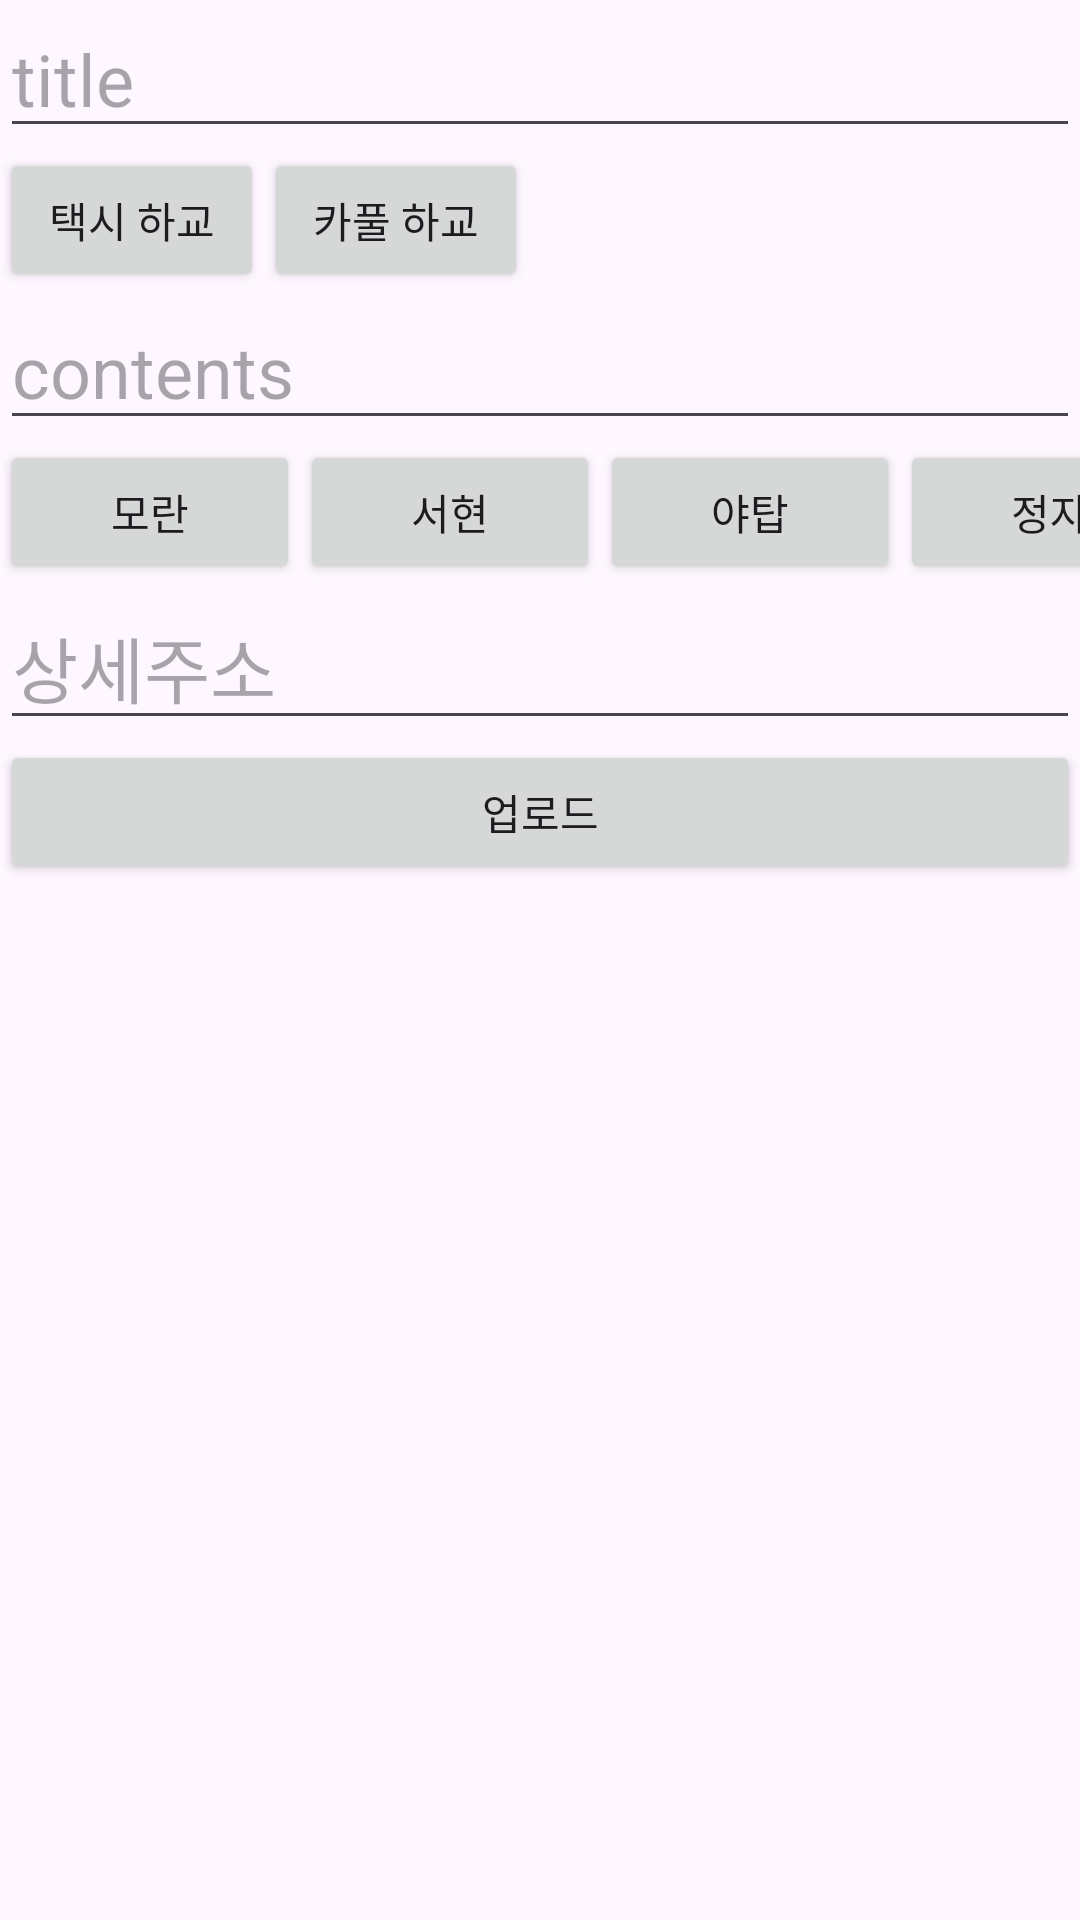

This screen was rendered from an Android layout file. Write that file and the resources it references.
<!-- AndroidManifest.xml: application theme Theme.Board111 -->
<!-- res/layout/activity_write.xml -->
<?xml version="1.0" encoding="utf-8"?>
<LinearLayout xmlns:android="http://schemas.android.com/apk/res/android"
    xmlns:app="http://schemas.android.com/apk/res-auto"
    xmlns:tools="http://schemas.android.com/tools"
    android:layout_width="match_parent"
    android:layout_height="match_parent"
    android:orientation="vertical"
    tools:context=".WriteActivity">



    <EditText
        android:id="@+id/write_title_text"
        android:layout_width="match_parent"
        android:layout_height="wrap_content"
        android:hint="title"
        android:textSize="24dp"
        tools:ignore="HardcodeText"></EditText>
    <LinearLayout 
        android:layout_width="wrap_content"
        android:layout_height="wrap_content">
    <Button
        android:id="@+id/button"
        android:layout_width="match_parent"
        android:layout_height="wrap_content"
        android:text="택시 하교" />

    <Button
        android:id="@+id/button2"
        android:layout_width="match_parent"
        android:layout_height="wrap_content"
        android:text="카풀 하교" />
    </LinearLayout>
    <EditText
        android:id="@+id/write_contents_text"
        android:layout_width="match_parent"
        android:layout_height="wrap_content"
        android:hint="contents"
        android:textSize="24dp"
        tools:ignore="HardcodeText"></EditText>
    <LinearLayout
        android:layout_width="wrap_content"
        android:layout_height="wrap_content">
        <Button
            android:id="@+id/button3"
            android:layout_width="100dp"
            android:layout_height="wrap_content"
            android:text="모란" />

        <Button
            android:id="@+id/button4"
            android:layout_width="100dp"
            android:layout_height="wrap_content"
            android:text="서현" />
        <Button
            android:id="@+id/button5"
            android:layout_width="100dp"
            android:layout_height="wrap_content"
            android:text="야탑" />

        <Button
            android:id="@+id/button6"
            android:layout_width="100dp"
            android:layout_height="wrap_content"
            android:text="정자" />
    </LinearLayout>
    <EditText
        android:id="@+id/write_name_text"
        android:layout_width="match_parent"
        android:layout_height="wrap_content"
        android:hint="상세주소"
        android:textSize="24dp"
        tools:ignore="HardcodeText"></EditText>
    <Button
        android:id="@+id/write_upload_button"
        android:layout_width="match_parent"
        android:layout_height="wrap_content"
        android:text="업로드"
        tools:ignore="HardcodeText"/>

</LinearLayout>
<!-- resources referenced by this layout -->
<resources>
  <style name="Theme.Board111" parent="Base.Theme.Board111" />
  <style name="Base.Theme.Board111" parent="Theme.Material3.DayNight.NoActionBar">
          
          
      </style>
</resources>
